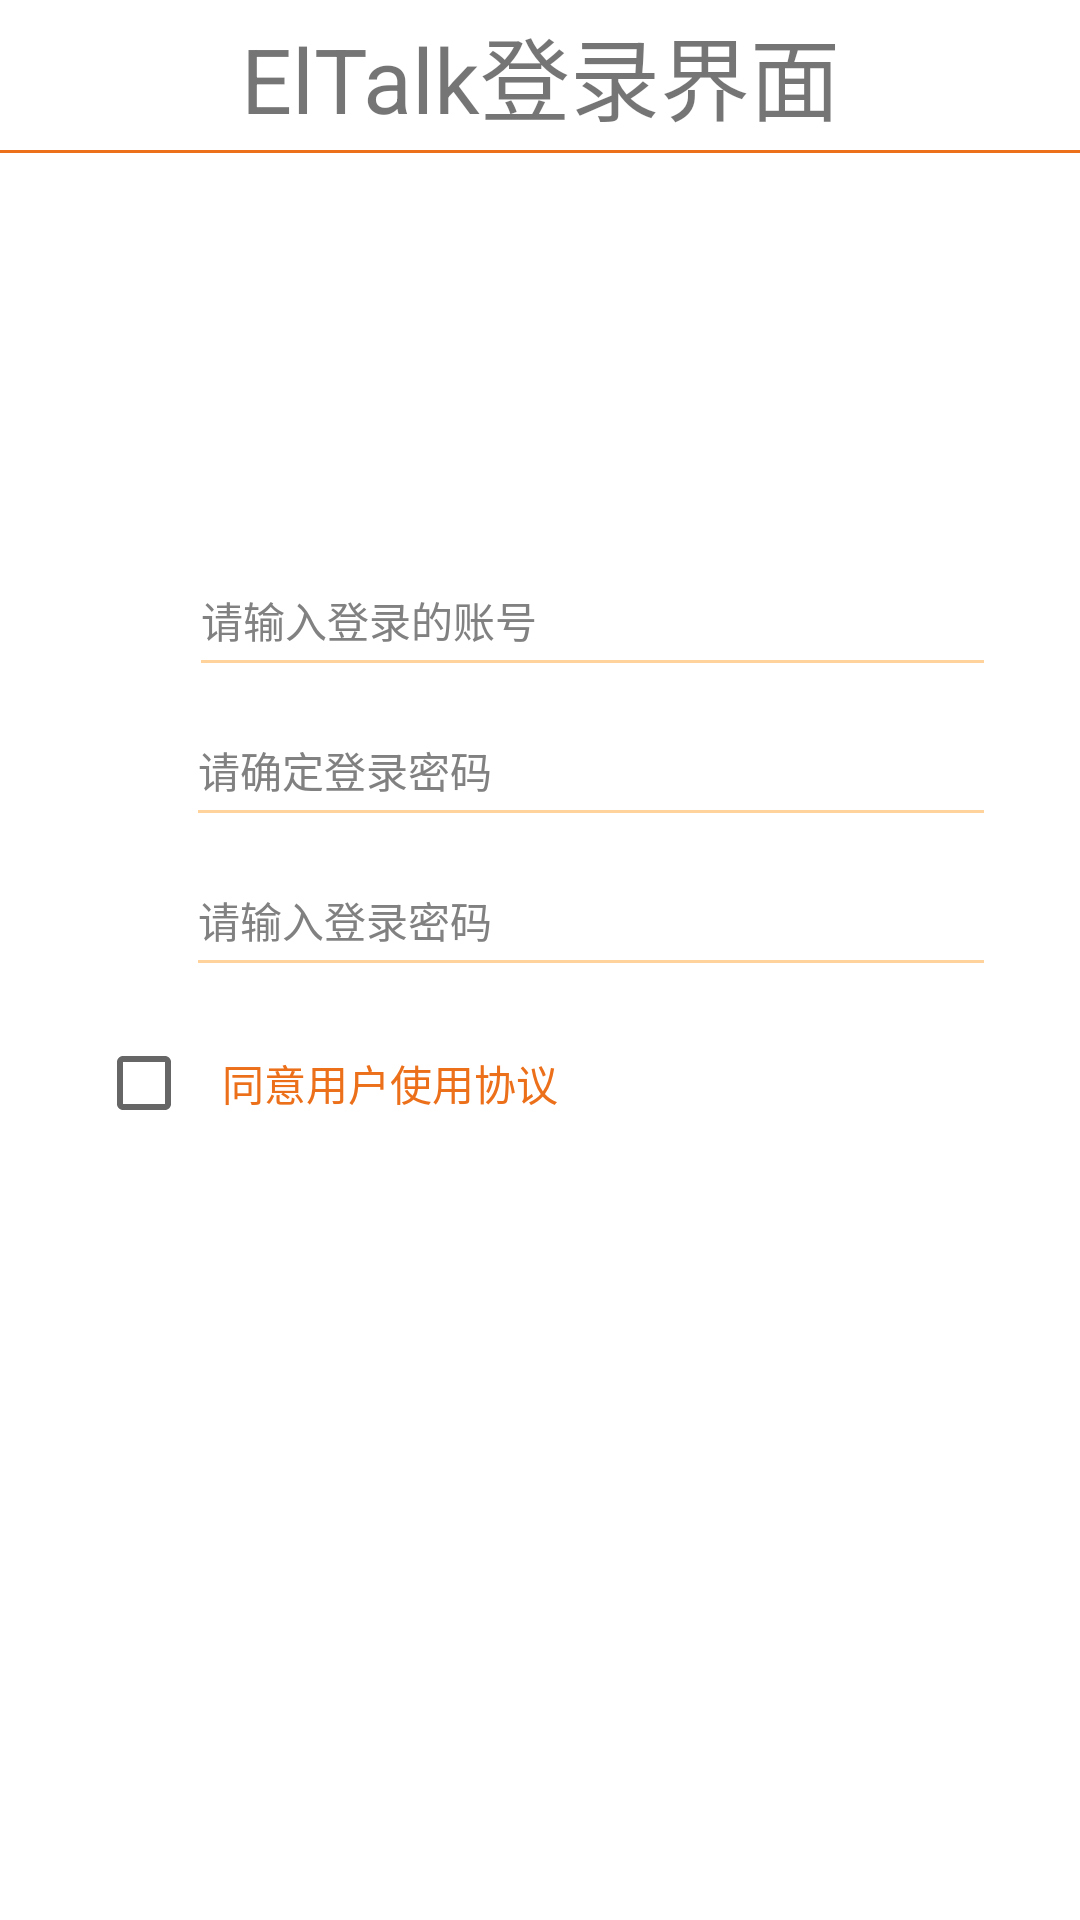

The Android layout XML behind this screen, and the referenced resources:
<!-- AndroidManifest.xml: application theme Theme.ElTalk -->
<!-- res/layout/activity_forget_password.xml -->
<LinearLayout
    xmlns:android="http://schemas.android.com/apk/res/android"
    android:layout_width="match_parent"
    android:layout_height="match_parent"
    android:background="#fff"
    android:orientation="vertical">

    <TextView
        android:layout_width="match_parent"
        android:layout_height="50dp"
        android:text="ElTalk登录界面"
        android:gravity="center"
        android:textSize="30sp"
        />
    <View android:layout_width="match_parent" android:layout_height="@dimen/dp_1"
        android:background="@color/orange_main" />

    <RelativeLayout
        android:layout_width="match_parent"
        android:layout_height="@dimen/item_height_normal"
        android:layout_marginLeft="@dimen/margin_large"
        android:layout_marginRight="@dimen/margin_large"
        android:layout_marginTop="@dimen/dp_120">

        <ImageView
            android:id="@+id/img_account"
            android:layout_width="@dimen/dp_19"
            android:layout_height="@dimen/dp_20"
            android:layout_alignParentBottom="true"
            android:layout_marginBottom="@dimen/margin_tiny"
            android:layout_marginLeft="@dimen/margin_tiny"
            android:scaleType="fitXY"
            android:src="@drawable/icon_login_account"/>

        <EditText
            android:id="@+id/et_account"
            android:layout_width="match_parent"
            android:layout_height="wrap_content"
            android:layout_alignParentBottom="true"
            android:layout_gravity="center"
            android:layout_marginBottom="@dimen/margin_tiny"
            android:layout_marginLeft="@dimen/margin_normal"
            android:layout_toRightOf="@+id/img_account"
            android:background="@null"
            android:hint="@string/account"
            android:maxLines="1"
            android:textColor="@android:color/black"
            android:textColorHint="@color/tv_gray_deep"
            android:textSize="@dimen/text_size_normal"/>

        <View
            android:layout_width="match_parent"
            android:layout_height="@dimen/line_height"
            android:layout_alignParentBottom="true"
            android:layout_marginLeft="@dimen/margin_normal"
            android:layout_toRightOf="@+id/img_account"
            android:background="@color/orange_light"/>
    </RelativeLayout>

    <RelativeLayout
        android:layout_width="match_parent"
        android:layout_height="@dimen/item_height_normal"
        android:layout_marginLeft="@dimen/margin_large"
        android:layout_marginRight="@dimen/margin_large">

        <ImageView
            android:id="@+id/img_pw2"
            android:layout_width="@dimen/dp_18"
            android:layout_height="@dimen/dp_20"
            android:layout_alignParentBottom="true"
            android:layout_marginBottom="@dimen/margin_tiny"
            android:layout_marginLeft="@dimen/margin_tiny"
            android:scaleType="fitXY"
            android:src="@drawable/icon_login_pw"/>

        <EditText
            android:id="@+id/et_password2"
            android:layout_width="match_parent"
            android:layout_height="wrap_content"
            android:layout_alignParentBottom="true"
            android:layout_gravity="center"
            android:layout_marginBottom="@dimen/margin_tiny"
            android:layout_marginLeft="@dimen/margin_normal"
            android:layout_toRightOf="@+id/img_pw2"
            android:background="@null"
            android:hint="@string/password2"
            android:inputType="textPassword"
            android:maxLines="1"
            android:textColor="@android:color/black"
            android:textColorHint="@color/tv_gray_deep"
            android:textSize="@dimen/text_size_normal"/>
        <ImageView
            android:id="@+id/iv_see_password2"
            android:layout_width="@dimen/image_height_litter"
            android:layout_height="@dimen/image_height_litter"
            android:src="@drawable/image_password_bg"
            android:layout_centerVertical="true"
            android:layout_alignParentRight="true"
            android:scaleType="fitXY"
            />
        <View
            android:layout_width="match_parent"
            android:layout_height="@dimen/line_height"
            android:layout_alignParentBottom="true"
            android:layout_marginLeft="@dimen/margin_normal"
            android:layout_toRightOf="@+id/img_pw2"
            android:background="@color/orange_light"/>
    </RelativeLayout>
    <RelativeLayout
        android:layout_width="match_parent"
        android:layout_height="@dimen/item_height_normal"
        android:layout_marginLeft="@dimen/margin_large"
        android:layout_marginRight="@dimen/margin_large">

        <ImageView
            android:id="@+id/img_pw"
            android:layout_width="@dimen/dp_18"
            android:layout_height="@dimen/dp_20"
            android:layout_alignParentBottom="true"
            android:layout_marginBottom="@dimen/margin_tiny"
            android:layout_marginLeft="@dimen/margin_tiny"
            android:scaleType="fitXY"
            android:src="@drawable/icon_login_pw"/>

        <EditText
            android:id="@+id/et_password"
            android:layout_width="match_parent"
            android:layout_height="wrap_content"
            android:layout_alignParentBottom="true"
            android:layout_gravity="center"
            android:layout_marginBottom="@dimen/margin_tiny"
            android:layout_marginLeft="@dimen/margin_normal"
            android:layout_toRightOf="@+id/img_pw"
            android:background="@null"
            android:hint="@string/password"
            android:inputType="textPassword"
            android:maxLines="1"
            android:textColor="@android:color/black"
            android:textColorHint="@color/tv_gray_deep"
            android:textSize="@dimen/text_size_normal"/>
        <ImageView
            android:id="@+id/iv_see_password"
            android:layout_width="@dimen/image_height_litter"
            android:layout_height="@dimen/image_height_litter"
            android:src="@drawable/image_password_bg"
            android:layout_centerVertical="true"
            android:layout_alignParentRight="true"
            android:scaleType="fitXY"
            />
        <View
            android:layout_width="match_parent"
            android:layout_height="@dimen/line_height"
            android:layout_alignParentBottom="true"
            android:layout_marginLeft="@dimen/margin_normal"
            android:layout_toRightOf="@+id/img_pw"
            android:background="@color/orange_light"/>
    </RelativeLayout>
    <LinearLayout
        android:layout_width="match_parent"
        android:layout_height="wrap_content"
        android:layout_marginLeft="@dimen/margin_large"
        android:layout_marginRight="@dimen/margin_large"
        android:layout_marginTop="@dimen/margin_small"
        android:paddingBottom="@dimen/margin_small"
        android:paddingTop="@dimen/margin_small"
        android:orientation="horizontal"
        android:gravity="center"
        >
        <CheckBox
            android:id="@+id/checkBox_login"
            android:padding="@dimen/dp_10"
            android:textSize="@dimen/text_size_normal"
            android:layout_gravity="center"
            android:layout_width="wrap_content"
            android:layout_weight="1"
            android:layout_height="wrap_content"
            android:text="@string/agree"
            android:textColor="@color/top_bar_normal_bg" android:checked="false"/>

    </LinearLayout>
    <Button
        android:id="@+id/btn_login"
        android:layout_width="match_parent"
        android:layout_height="wrap_content"
        android:layout_marginLeft="@dimen/margin_large"
        android:layout_marginRight="@dimen/margin_large"
        android:layout_marginTop="@dimen/margin_huge"
        android:paddingBottom="@dimen/margin_small"
        android:paddingTop="@dimen/margin_small"
        android:text="@string/zhuce"
        android:background="@drawable/btn_orange_selector"
        android:textColor="@android:color/white"
        android:textSize="@dimen/text_size_normal"/>
</LinearLayout>
<!-- resources referenced by this layout -->
<resources>
  <color name="orange_light">#ffd39b</color>
  <color name="orange_main">#ec6f1a</color>
  <color name="top_bar_normal_bg">#ec6f1a</color>
  <color name="tv_gray_deep">#818181</color>
  <dimen name="dp_1">1dp</dimen>
  <dimen name="dp_10">10dp</dimen>
  <dimen name="dp_120">120dp</dimen>
  <dimen name="dp_18">18dp</dimen>
  <dimen name="dp_19">19dp</dimen>
  <dimen name="dp_20">20dp</dimen>
  <dimen name="image_height_litter">20dp</dimen>
  <dimen name="item_height_normal">50dp</dimen>
  <dimen name="line_height">1dp</dimen>
  <dimen name="margin_huge">64dp</dimen>
  <dimen name="margin_large">32dp</dimen>
  <dimen name="margin_normal">12dp</dimen>
  <dimen name="margin_small">8dp</dimen>
  <dimen name="margin_tiny">4dp</dimen>
  <dimen name="text_size_normal">14dp</dimen>
  <string name="account">请输入登录的账号</string>
  <string name="agree">同意用户使用协议</string>
  <string name="password">请输入登录密码</string>
  <string name="password2">请确定登录密码</string>
  <string name="zhuce">注册</string>
  <style name="Theme.ElTalk" parent="Theme.MaterialComponents.DayNight.DarkActionBar">
          
          <item name="colorPrimary">@color/purple_500</item>
          <item name="colorPrimaryVariant">@color/purple_700</item>
          <item name="colorOnPrimary">@color/white</item>
          
          <item name="colorSecondary">@color/teal_200</item>
          <item name="colorSecondaryVariant">@color/teal_700</item>
          <item name="colorOnSecondary">@color/black</item>
          
          <item name="android:statusBarColor" tools:targetApi="l">?attr/colorPrimaryVariant</item>
          
      </style>
  <color name="purple_500">#FF6200EE</color>
  <color name="purple_700">#FF3700B3</color>
  <color name="white">#fffffa</color>
  <color name="teal_200">#FF03DAC5</color>
  <color name="teal_700">#FF018786</color>
  <color name="black">#FF000000</color>
</resources>
